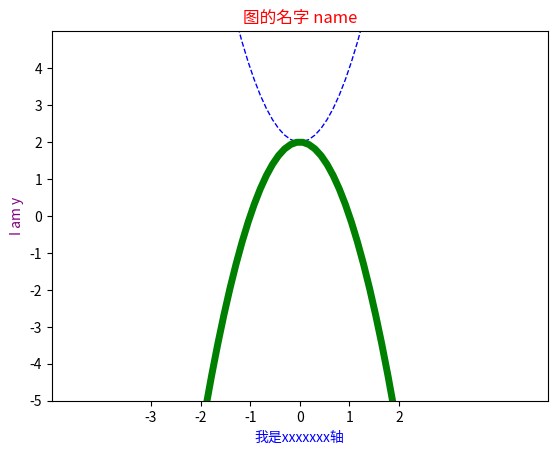

Generate this figure with matplotlib:
import matplotlib.pyplot as plt
import numpy as np
import matplotlib
matplotlib.matplotlib_fname()
print(matplotlib.matplotlib_fname())
##输入中文   修改matplotlib配置文件，去掉#，font.family ：Microsoft YaHei
#import matplotlib
#matplotlib.rcParams['font.sans-serif']=['SimHei']
#from pylab import mpl
#mpl.rcParams['font.sans-serif'] = ['SimHei']    #显示中文
#mpl.rcParams['aces.unicode_minus'] = False  #正常显示负号(不可行)
#matplotlib.rcParams['aces.unicode_minus']=False  #正常显示负号（不可行）
#画曲线
# 取均值点(在-1到1中，取50个点)
x = np.linspace(-3,3,50)
print(x)
y = x*x*2+2
y1 = x*(-x)*2+2

#设置轴的名称lable
plt.xlabel("我是xxxxxxx轴",color='blue')
plt.ylabel("I am y",color='purple')
#设置坐标轴名字title
plt.title('picture name',fontsize='large',fontweight='bold') #设置字体大小与格式
plt.title('图的名字 name',color='red') #设置字体颜色
#设置坐标轴范围
plt.xlim((-5, 5))
plt.ylim((-5, 5))
#设置坐标轴刻度
my_x_ticks = np.arange(-3, 3, 1)
my_y_ticks = np.arange(-5, 5, 1)
plt.xticks(my_x_ticks)
plt.yticks(my_y_ticks)
#修改图的显色，线条
plt.plot(x,y,
        color='blue',
         linewidth=1.0,
         linestyle='--',#线的样子
         label='line---111',
        )
plt.plot(x,y1,
         color='green',
         linewidth=5.0,
         )
plt.show()
